Run: headless pygame with SDL's dummy video driver; simulated clock (each Clock.tick advances the game by its frame time, no real sleeping); random seed 0; keys injected as events and as key.get_pressed() state; no mouse input.
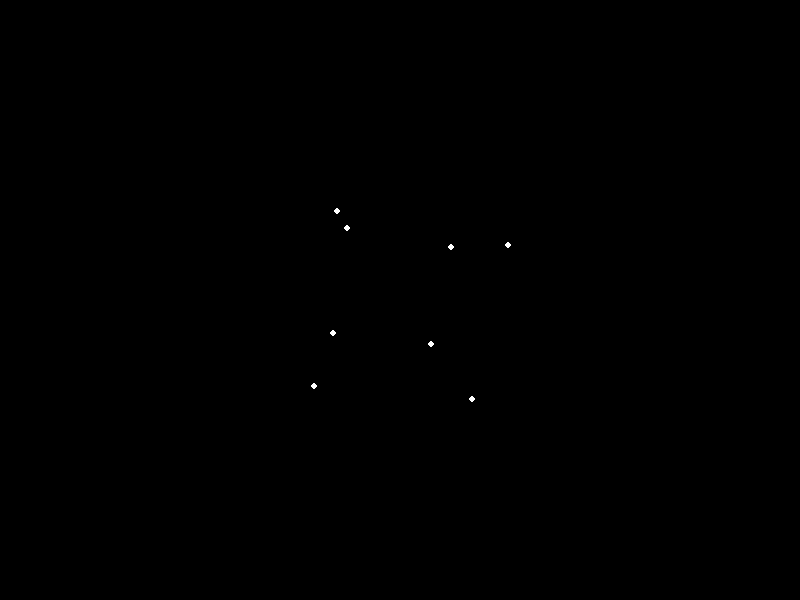
Frame 1 of 4 · flips 1–60 · no input
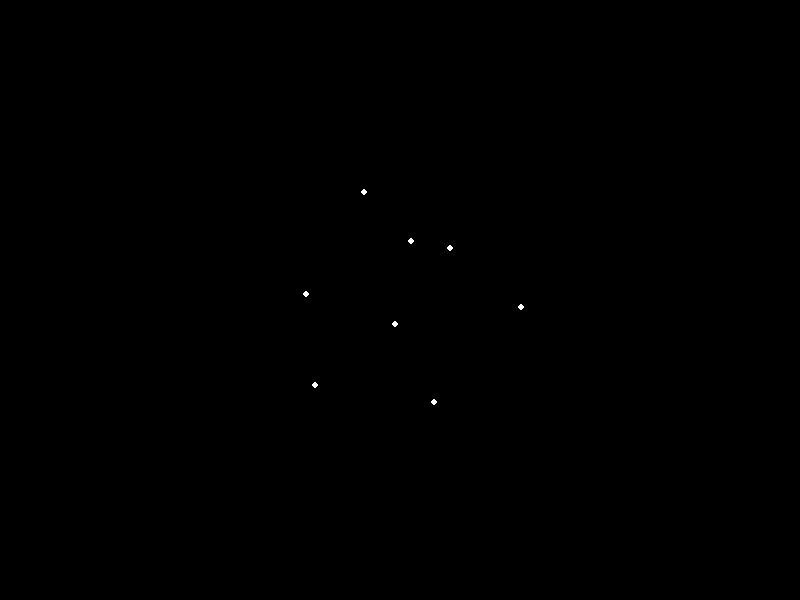
Frame 2 of 4 · flips 61–180 · tapped SPACE, RETURN · held RIGHT (→), D
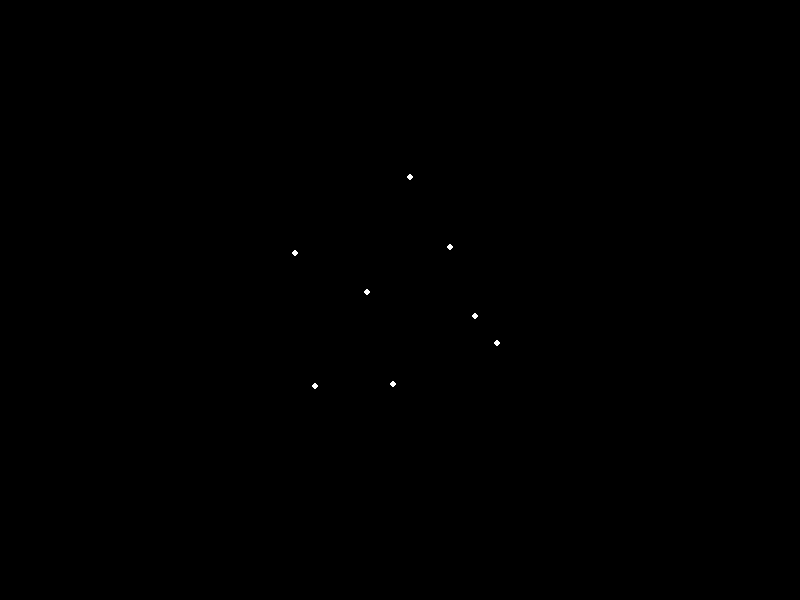
Frame 3 of 4 · flips 181–300 · held DOWN (↓), S
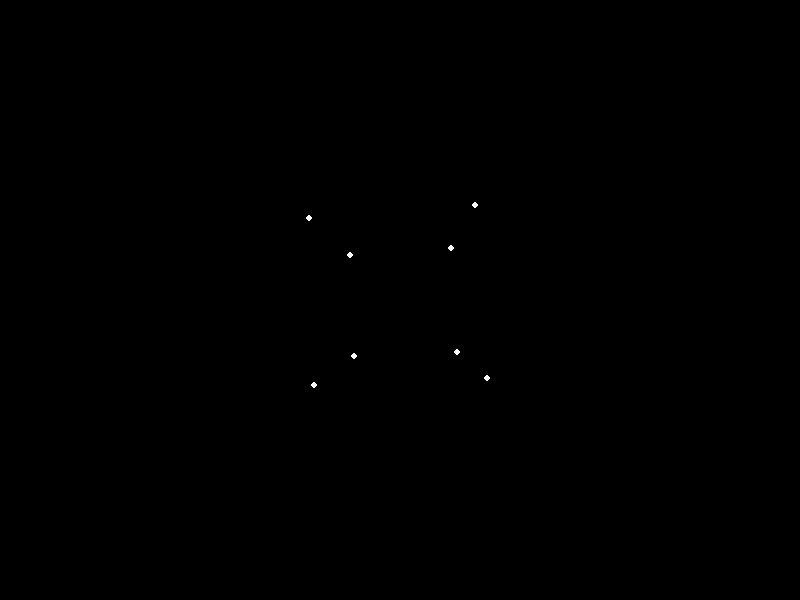
Frame 4 of 4 · flips 301–420 · held LEFT (←), A, UP (↑), W

The pygame program that drew these frames:

import pygame
import math

# Initialize Pygame
pygame.init()

# Screen dimensions
width, height = 800, 600
screen = pygame.display.set_mode((width, height))

# Clock to control frame rate
clock = pygame.time.Clock()

# 3D Point class
class Point3D:
    def __init__(self, x, y, z):
        self.x = x
        self.y = y
        self.z = z

    def rotateX(self, angle):
        rad = angle * math.pi / 180
        cosa = math.cos(rad)
        sina = math.sin(rad)
        y = self.y * cosa - self.z * sina
        z = self.y * sina + self.z * cosa
        self.y = y
        self.z = z

    def rotateY(self, angle):
        rad = angle * math.pi / 180
        cosa = math.cos(rad)
        sina = math.sin(rad)
        z = self.z * cosa - self.x * sina
        x = self.z * sina + self.x * cosa
        self.z = z
        self.x = x

    def rotateZ(self, angle):
        rad = angle * math.pi / 180
        cosa = math.cos(rad)
        sina = math.sin(rad)
        x = self.x * cosa - self.y * sina
        y = self.x * sina + self.y * cosa
        self.x = x
        self.y = y

    def project(self, win_width, win_height, fov, viewer_distance):
        factor = fov / (viewer_distance + self.z)
        x = self.x * factor + win_width / 2
        y = -self.y * factor + win_height / 2
        return int(x), int(y)

# Define cube vertices
vertices = [
    Point3D(-1, 1, -1), Point3D(1, 1, -1),
    Point3D(1, -1, -1), Point3D(-1, -1, -1),
    Point3D(-1, 1, 1), Point3D(1, 1, 1),
    Point3D(1, -1, 1), Point3D(-1, -1, 1)
]

# Main loop
running = True
angle = 0
while running:
    for event in pygame.event.get():
        if event.type == pygame.QUIT:
            running = False

    screen.fill((0, 0, 0))

    for vertex in vertices:
        vertex.rotateX(1)
        vertex.rotateY(1)
        vertex.rotateZ(1)
    
    projected_points = [
        vertex.project(width, height, 256, 4)
        for vertex in vertices
    ]

    # Draw vertices
    for point in projected_points:
        pygame.draw.circle(screen, (255, 255, 255), point, 3)

    pygame.display.flip()
    clock.tick(60)

pygame.quit()
